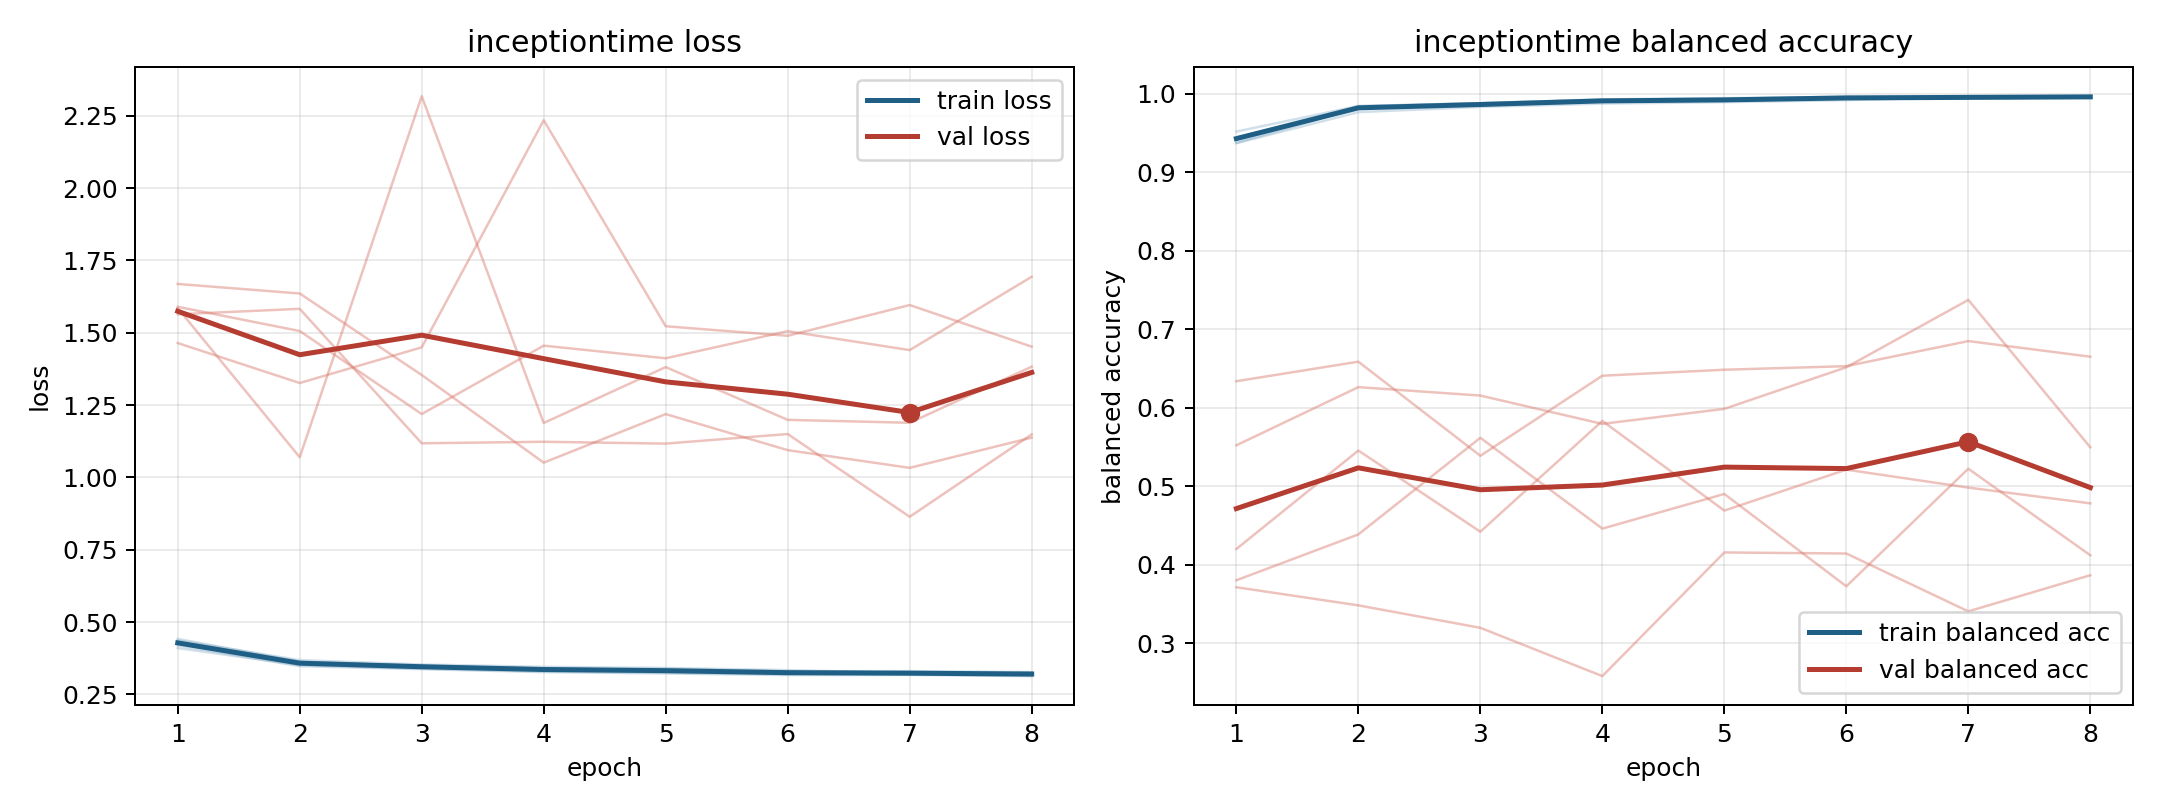

The data file committed next to this chart (first rows):
model, fold, epoch, train_loss, train_balanced_accuracy, val_loss, val_balanced_accuracy
inceptiontime, 1, 1, 0.4422, 0.9373, 1.564, 0.5523
inceptiontime, 1, 2, 0.3633, 0.9821, 1.583, 0.6264
inceptiontime, 1, 3, 0.3487, 0.9867, 1.118, 0.6156
inceptiontime, 1, 4, 0.3389, 0.9912, 1.123, 0.5796
inceptiontime, 1, 5, 0.3389, 0.9908, 1.117, 0.5987
inceptiontime, 1, 6, 0.33, 0.9943, 1.15, 0.6516
inceptiontime, 1, 7, 0.3307, 0.9943, 0.8641, 0.7374
inceptiontime, 1, 8, 0.3274, 0.9952, 1.149, 0.5497
inceptiontime, 2, 1, 0.4199, 0.9442, 1.465, 0.3716
inceptiontime, 2, 2, 0.3478, 0.984, 1.326, 0.3485
inceptiontime, 2, 3, 0.3377, 0.9878, 1.45, 0.32
inceptiontime, 2, 4, 0.3274, 0.9922, 2.235, 0.2585
inceptiontime, 2, 5, 0.3228, 0.9937, 1.523, 0.4159
inceptiontime, 2, 6, 0.317, 0.9961, 1.49, 0.4146
inceptiontime, 2, 7, 0.3176, 0.9958, 1.596, 0.3409
inceptiontime, 2, 8, 0.3136, 0.9963, 1.452, 0.3869
inceptiontime, 3, 1, 0.4104, 0.9517, 1.585, 0.6339
inceptiontime, 3, 2, 0.3518, 0.9843, 1.07, 0.6588
inceptiontime, 3, 3, 0.3393, 0.9879, 2.318, 0.539
inceptiontime, 3, 4, 0.3297, 0.9927, 1.188, 0.6409
inceptiontime, 3, 5, 0.325, 0.9943, 1.381, 0.6485
inceptiontime, 3, 6, 0.3199, 0.9955, 1.199, 0.6531
inceptiontime, 3, 7, 0.3199, 0.9952, 1.189, 0.685
inceptiontime, 3, 8, 0.3143, 0.9968, 1.383, 0.6651
inceptiontime, 4, 1, 0.4367, 0.937, 1.669, 0.4203
inceptiontime, 4, 2, 0.3687, 0.9765, 1.636, 0.5456
inceptiontime, 4, 3, 0.3537, 0.9831, 1.354, 0.4423
inceptiontime, 4, 4, 0.3455, 0.9874, 1.051, 0.5834
inceptiontime, 4, 5, 0.3417, 0.9892, 1.219, 0.4692
inceptiontime, 4, 6, 0.3342, 0.9917, 1.094, 0.5214
inceptiontime, 4, 7, 0.3243, 0.9957, 1.033, 0.4985
inceptiontime, 4, 8, 0.3236, 0.9957, 1.138, 0.4784
inceptiontime, 5, 1, 0.4326, 0.9436, 1.59, 0.3805
inceptiontime, 5, 2, 0.3599, 0.9828, 1.506, 0.4389
inceptiontime, 5, 3, 0.3502, 0.9855, 1.219, 0.5619
inceptiontime, 5, 4, 0.3403, 0.9905, 1.456, 0.4463
inceptiontime, 5, 5, 0.3334, 0.9923, 1.412, 0.4904
inceptiontime, 5, 6, 0.3261, 0.9952, 1.506, 0.3728
inceptiontime, 5, 7, 0.326, 0.9953, 1.44, 0.5225
inceptiontime, 5, 8, 0.3248, 0.9955, 1.694, 0.4123
